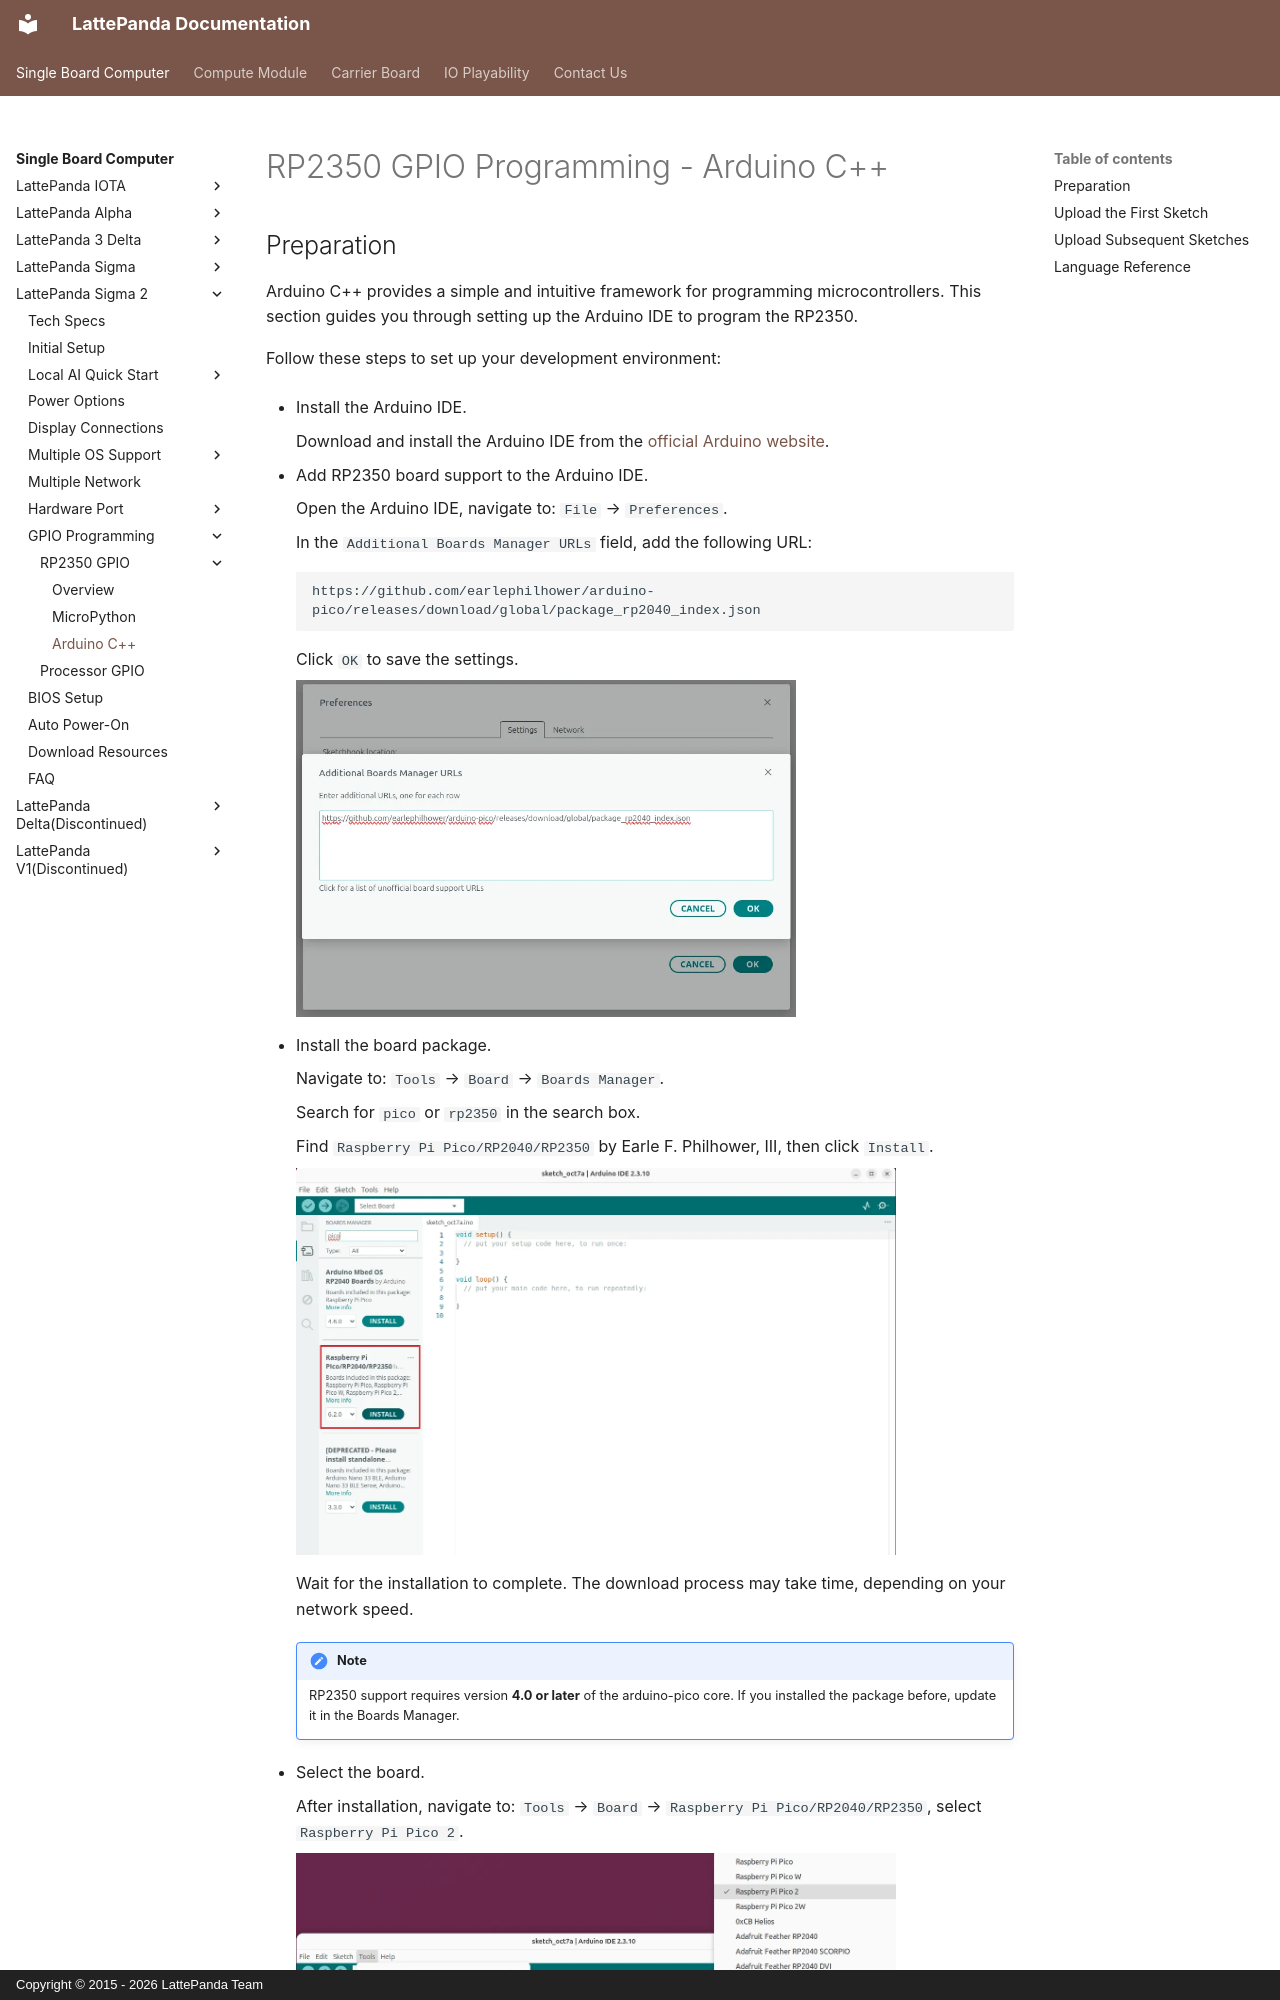

repository: LattePandaTeam/Docs · page: content/sigma2_edition/rp2350_programming_arduino/index.html · generator: mkdocs · copyright: Copyright © 2015 - 2026 LattePanda Team

# RP2350 GPIO Programming - Arduino C++

## Preparation

Arduino C++ provides a simple and intuitive framework for programming microcontrollers. This section guides you through setting up the Arduino IDE to program the RP2350.

Follow these steps to set up your development environment:

- Install the Arduino IDE.

    Download and install the Arduino IDE from the [official Arduino website](https://www.arduino.cc/en/software).

- Add RP2350 board support to the Arduino IDE.

    Open the Arduino IDE, navigate to: `File` → `Preferences`.

    In the `Additional Boards Manager URLs` field, add the following URL:
    ```
    https://github.com/earlephilhower/arduino-pico/releases/download/global/package_rp2040_index.json
    ```

    Click `OK` to save the settings.

    ![rp2350_arduino_1](../../assets/images/Sigma2/rp2350_arduino_1.webp){width="500"}

- Install the board package.

    Navigate to: `Tools` → `Board` → `Boards Manager`.

    Search for `pico` or `rp2350` in the search box.

    Find `Raspberry Pi Pico/RP2040/RP2350` by Earle F. Philhower, III, then click `Install`.

    ![rp2350_arduino_2](../../assets/images/Sigma2/rp2350_arduino_2.webp){width="600"}

    Wait for the installation to complete. The download process may take time, depending on your network speed.

    !!! note
        RP2350 support requires version **4.0 or later** of the arduino-pico core. If you installed the package before, update it in the Boards Manager.

- Select the board.
